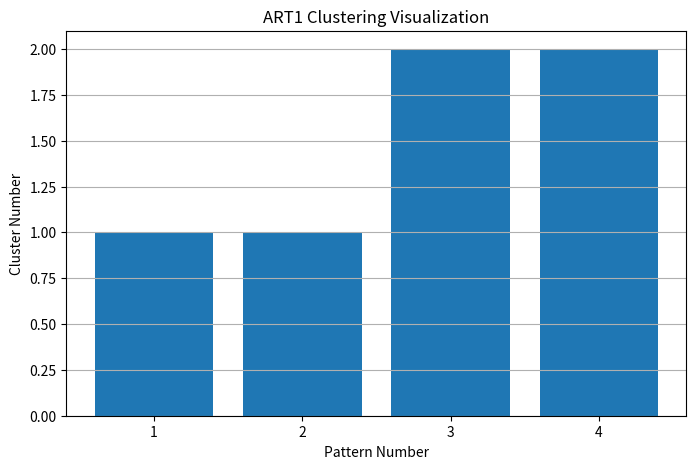

The matplotlib source for this figure:

# ============================================================
# ADAPTIVE RESONANCE THEORY (ART1) - GOOGLE COLAB / JUPYTER
# ============================================================

# Import Libraries
import numpy as np
import matplotlib.pyplot as plt

# ------------------------------------------------------------
# STEP 1: Define Input Patterns
# ------------------------------------------------------------

patterns = np.array([
    [1, 1, 0, 0],
    [1, 0, 0, 0],
    [0, 0, 1, 1],
    [0, 0, 1, 0]
])

print("Input Patterns:\n")
print(patterns)

# ------------------------------------------------------------
# STEP 2: Set Vigilance Parameter
# ------------------------------------------------------------

vigilance = 0.6

print("\nVigilance Parameter =", vigilance)

# ------------------------------------------------------------
# STEP 3: Initialize Clusters
# ------------------------------------------------------------

clusters = []
cluster_labels = []

# ------------------------------------------------------------
# STEP 4: Similarity Function
# ------------------------------------------------------------

def similarity(p1, p2):

    match = np.sum(np.logical_and(p1, p2))
    total = np.sum(p1)

    if total == 0:
        return 0

    return match / total

# ------------------------------------------------------------
# STEP 5: ART1 Clustering Process
# ------------------------------------------------------------

print("\n--- ART1 Clustering Process ---\n")

for pattern in patterns:

    assigned = False

    # Compare with existing clusters
    for i, cluster in enumerate(clusters):

        sim = similarity(pattern, cluster)

        print(f"Comparing {pattern} with Cluster {i+1}")
        print("Similarity =", sim)

        # Check vigilance condition
        if sim >= vigilance:

            print(f"Pattern {pattern} assigned to Cluster {i+1}\n")

            # Update cluster prototype
            clusters[i] = np.logical_and(cluster, pattern).astype(int)

            cluster_labels.append(i + 1)

            assigned = True
            break

    # Create new cluster if not assigned
    if not assigned:

        clusters.append(pattern.copy())

        cluster_labels.append(len(clusters))

        print(f"Pattern {pattern} creates NEW Cluster {len(clusters)}\n")

# ------------------------------------------------------------
# STEP 6: Display Final Clusters
# ------------------------------------------------------------

print("\nFinal Clusters:\n")

for i, cluster in enumerate(clusters):

    print(f"Cluster {i+1} : {cluster}")

# ------------------------------------------------------------
# STEP 7: Visualization
# ------------------------------------------------------------

x = np.arange(1, len(patterns) + 1)

plt.figure(figsize=(8,5))

plt.bar(x, cluster_labels)

plt.xlabel("Pattern Number")
plt.ylabel("Cluster Number")
plt.title("ART1 Clustering Visualization")

plt.xticks(x)

plt.grid(axis='y')

plt.show()
